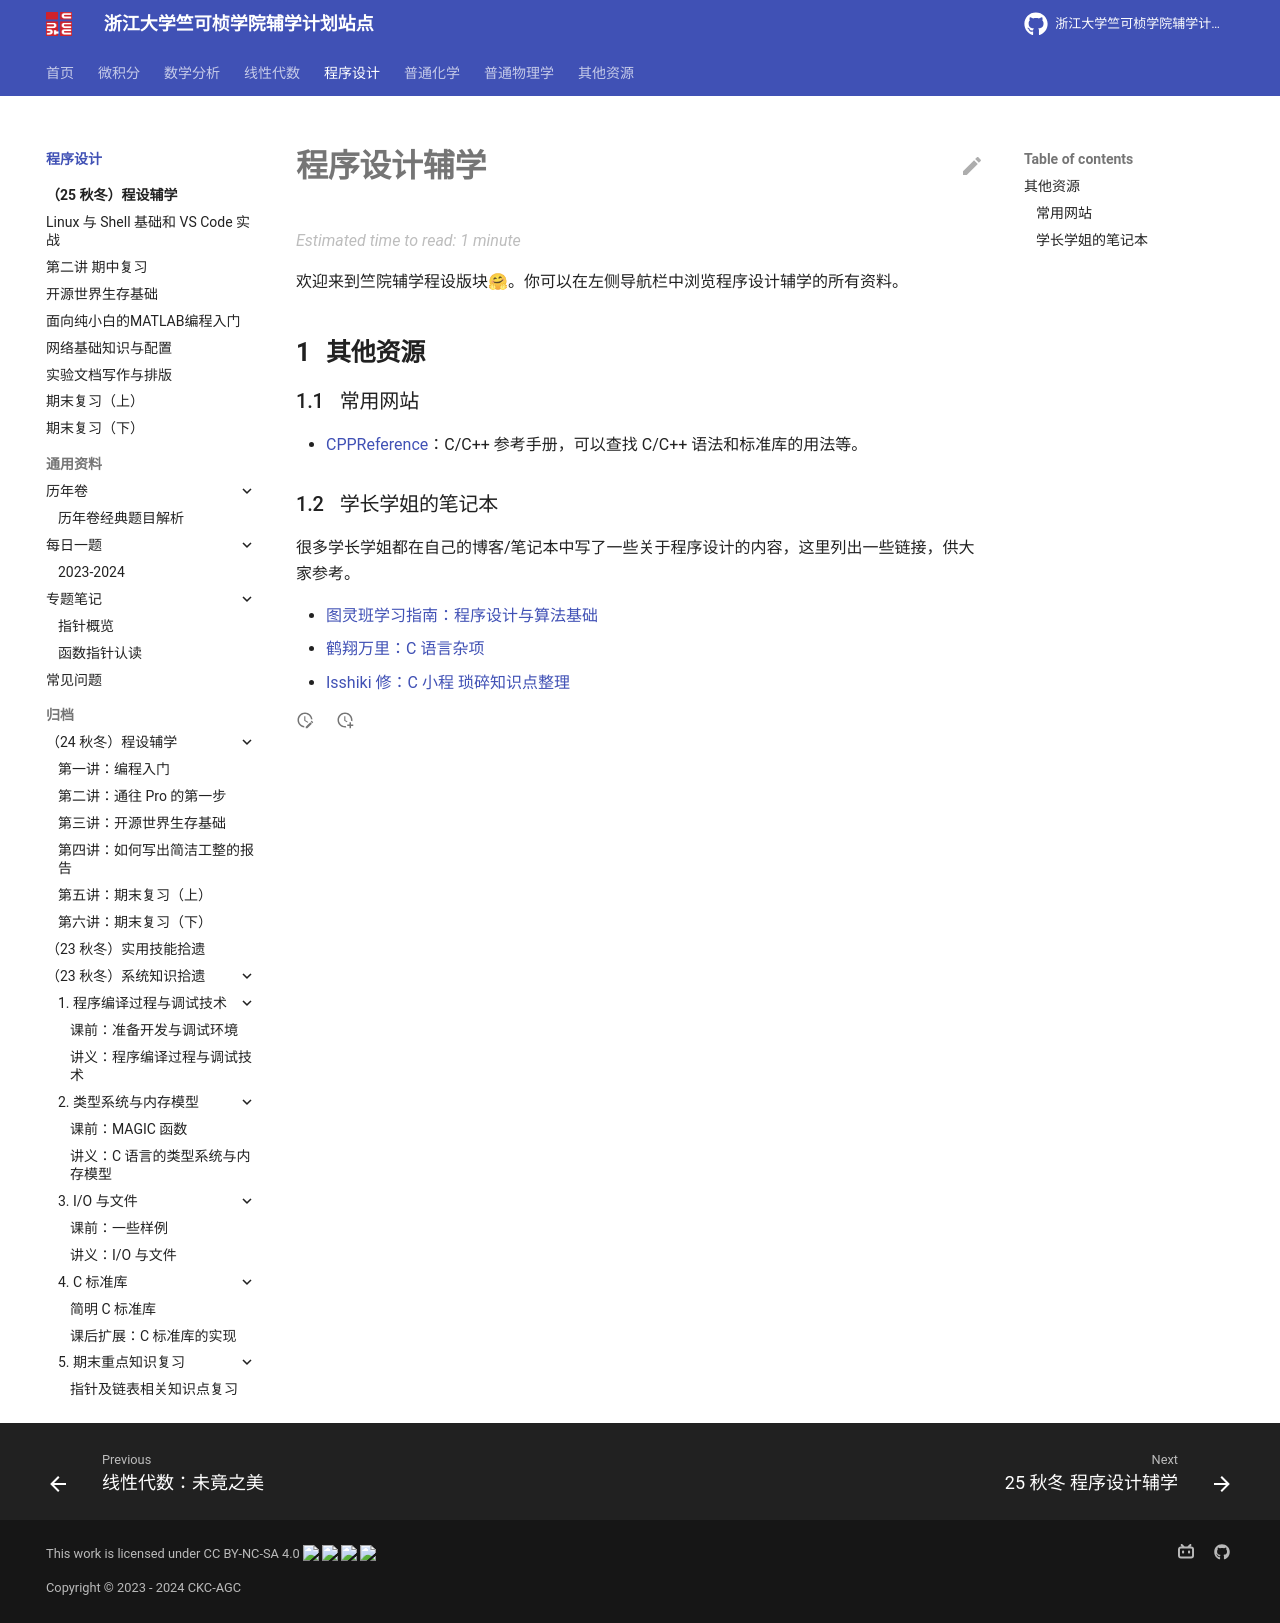

repository: ckc-agc/study-assist · page: programming/index.html · generator: mkdocs

# 程序设计辅学

欢迎来到竺院辅学程设版块🤗。你可以在左侧导航栏中浏览程序设计辅学的所有资料。

## 其他资源

### 常用网站

- [CPPReference](https://zh.cppreference.com/w/)：C/C++ 参考手册，可以查找 C/C++ 语法和标准库的用法等。

### 学长学姐的笔记本

很多学长学姐都在自己的博客/笔记本中写了一些关于程序设计的内容，这里列出一些链接，供大家参考。

- [图灵班学习指南：程序设计与算法基础](https://zju-turing.github.io/TuringCourses/major_basic/programming/)
- [鹤翔万里：C 语言杂项](https://note.tonycrane.cc/cs/pl/c_cpp/c/)
- [Isshiki 修：C 小程 琐碎知识点整理](https://note.isshikih.top/cour_note/D1QD_CXiaoCheng/)
